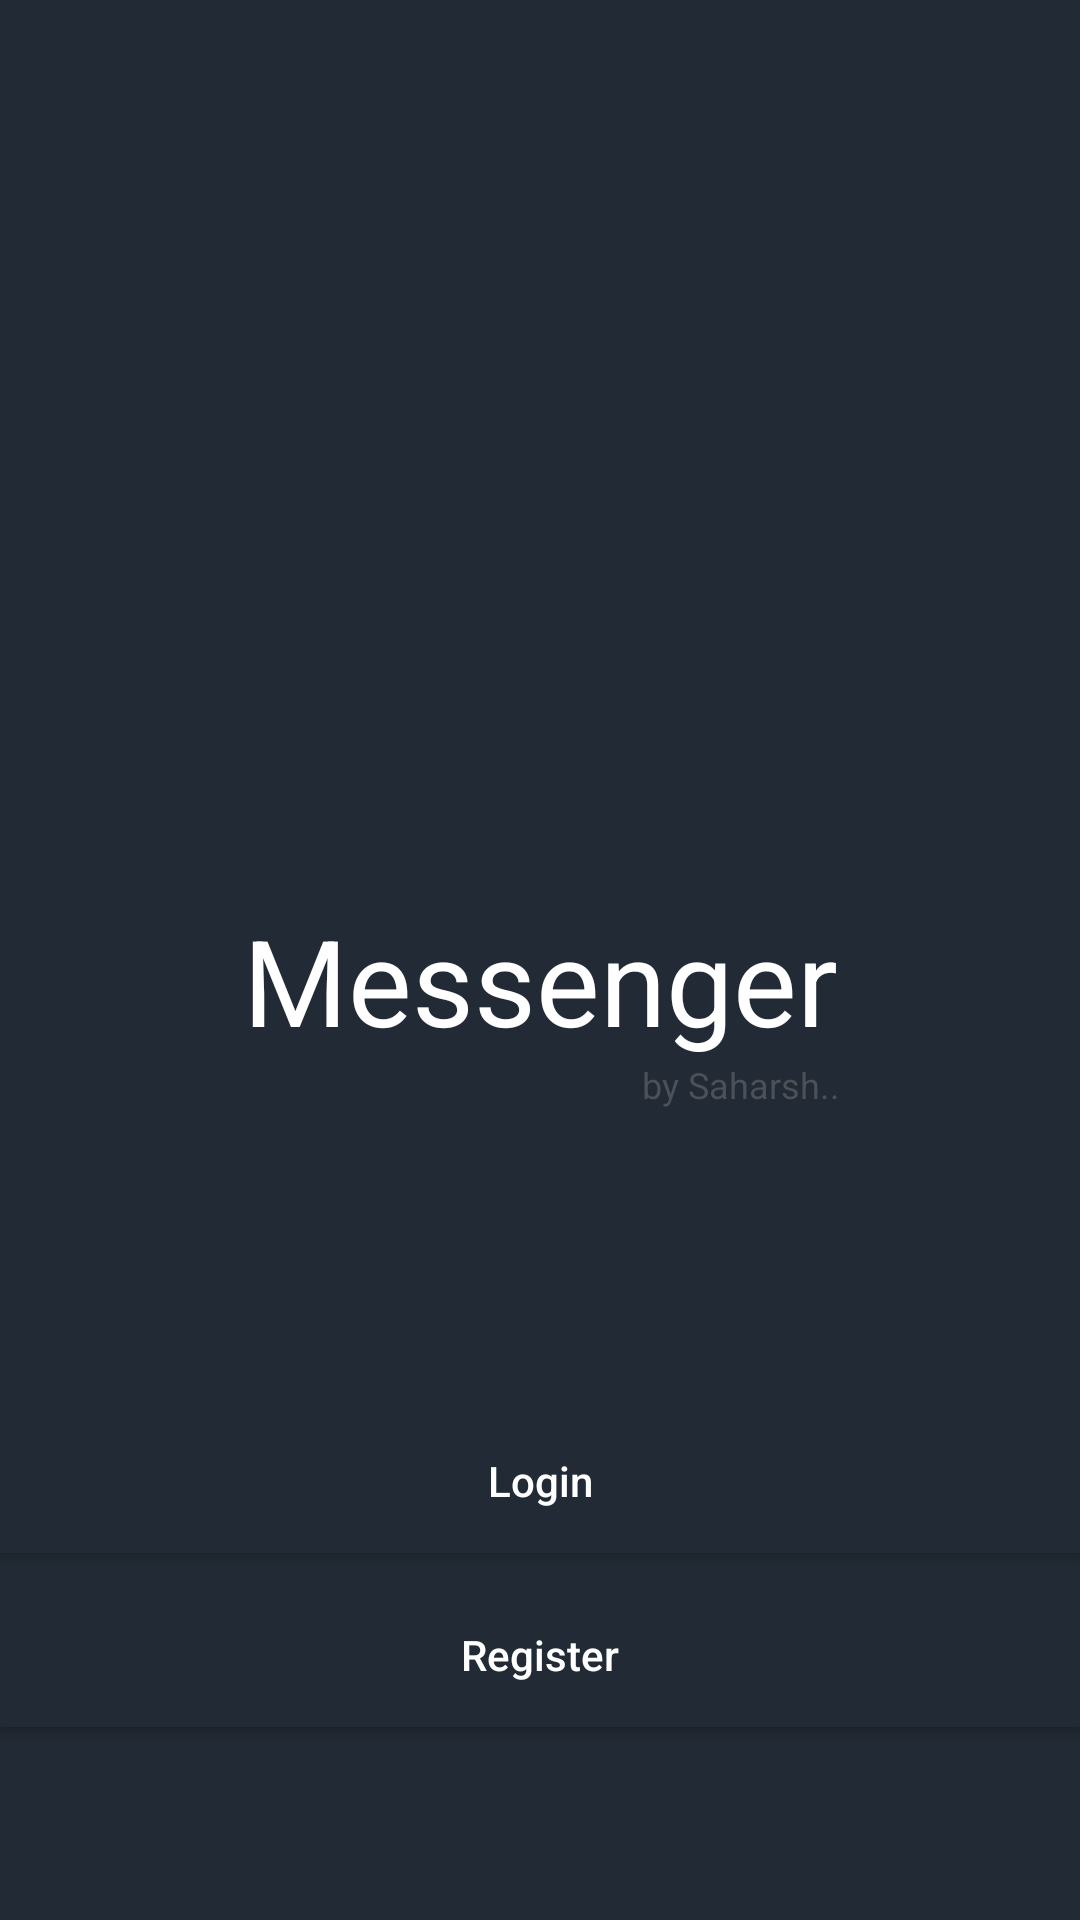

The Android layout XML behind this screen, and the referenced resources:
<!-- AndroidManifest.xml: application theme AppTheme -->
<!-- res/layout/activity_splash.xml -->
<?xml version="1.0" encoding="utf-8"?>
<LinearLayout
    xmlns:android="http://schemas.android.com/apk/res/android"
    xmlns:app="http://schemas.android.com/apk/res-auto"
    xmlns:tools="http://schemas.android.com/tools"
    android:layout_width="match_parent"
    android:layout_height="match_parent"
    android:gravity="top"
    android:orientation="vertical"
    android:background="@color/colorPrimary"
    tools:context=".ui.SplashActivity">

    <ImageView
        android:layout_width="match_parent"
        android:layout_height="300dp"
        android:layout_gravity="top"
        android:scaleType="fitCenter"
        android:src="@drawable/ic_vector_chatapp" />

    <TextView
        android:id="@+id/chat_title_tv"
        android:layout_width="match_parent"
        android:layout_height="wrap_content"
        android:textAlignment="center"
        android:text="Messenger"
        android:textColor="#fff"
        android:textSize="40sp"
        />
    <TextView

        android:layout_width="wrap_content"
        android:layout_height="wrap_content"
        android:text="by Saharsh.."
        android:layout_gravity="right"
        android:layout_marginRight="80dp"
        android:textColor="@color/grey"
        android:textSize="12sp"/>

    <Button
        android:layout_width="match_parent"
        android:layout_height="wrap_content"
        android:layout_marginTop="100dp"
        android:id="@+id/login"
        android:background="@color/colorPrimaryDark"
        android:textColor="#fff"
        android:text="Login"
        android:textAllCaps="false"
        />
    <Button
        android:layout_width="match_parent"
        android:layout_height="wrap_content"
        android:background="@color/colorPrimaryDark"
        android:textColor="#fff"
        android:layout_marginTop="10dp"
        android:id="@+id/register"
        android:textAllCaps="false"
        android:text="Register"/>

</LinearLayout>
<!-- resources referenced by this layout -->
<resources>
  <color name="colorPrimary">#222A35</color>
  <color name="colorPrimaryDark">#222A35</color>
  <color name="grey">#4D5057</color>
</resources>
